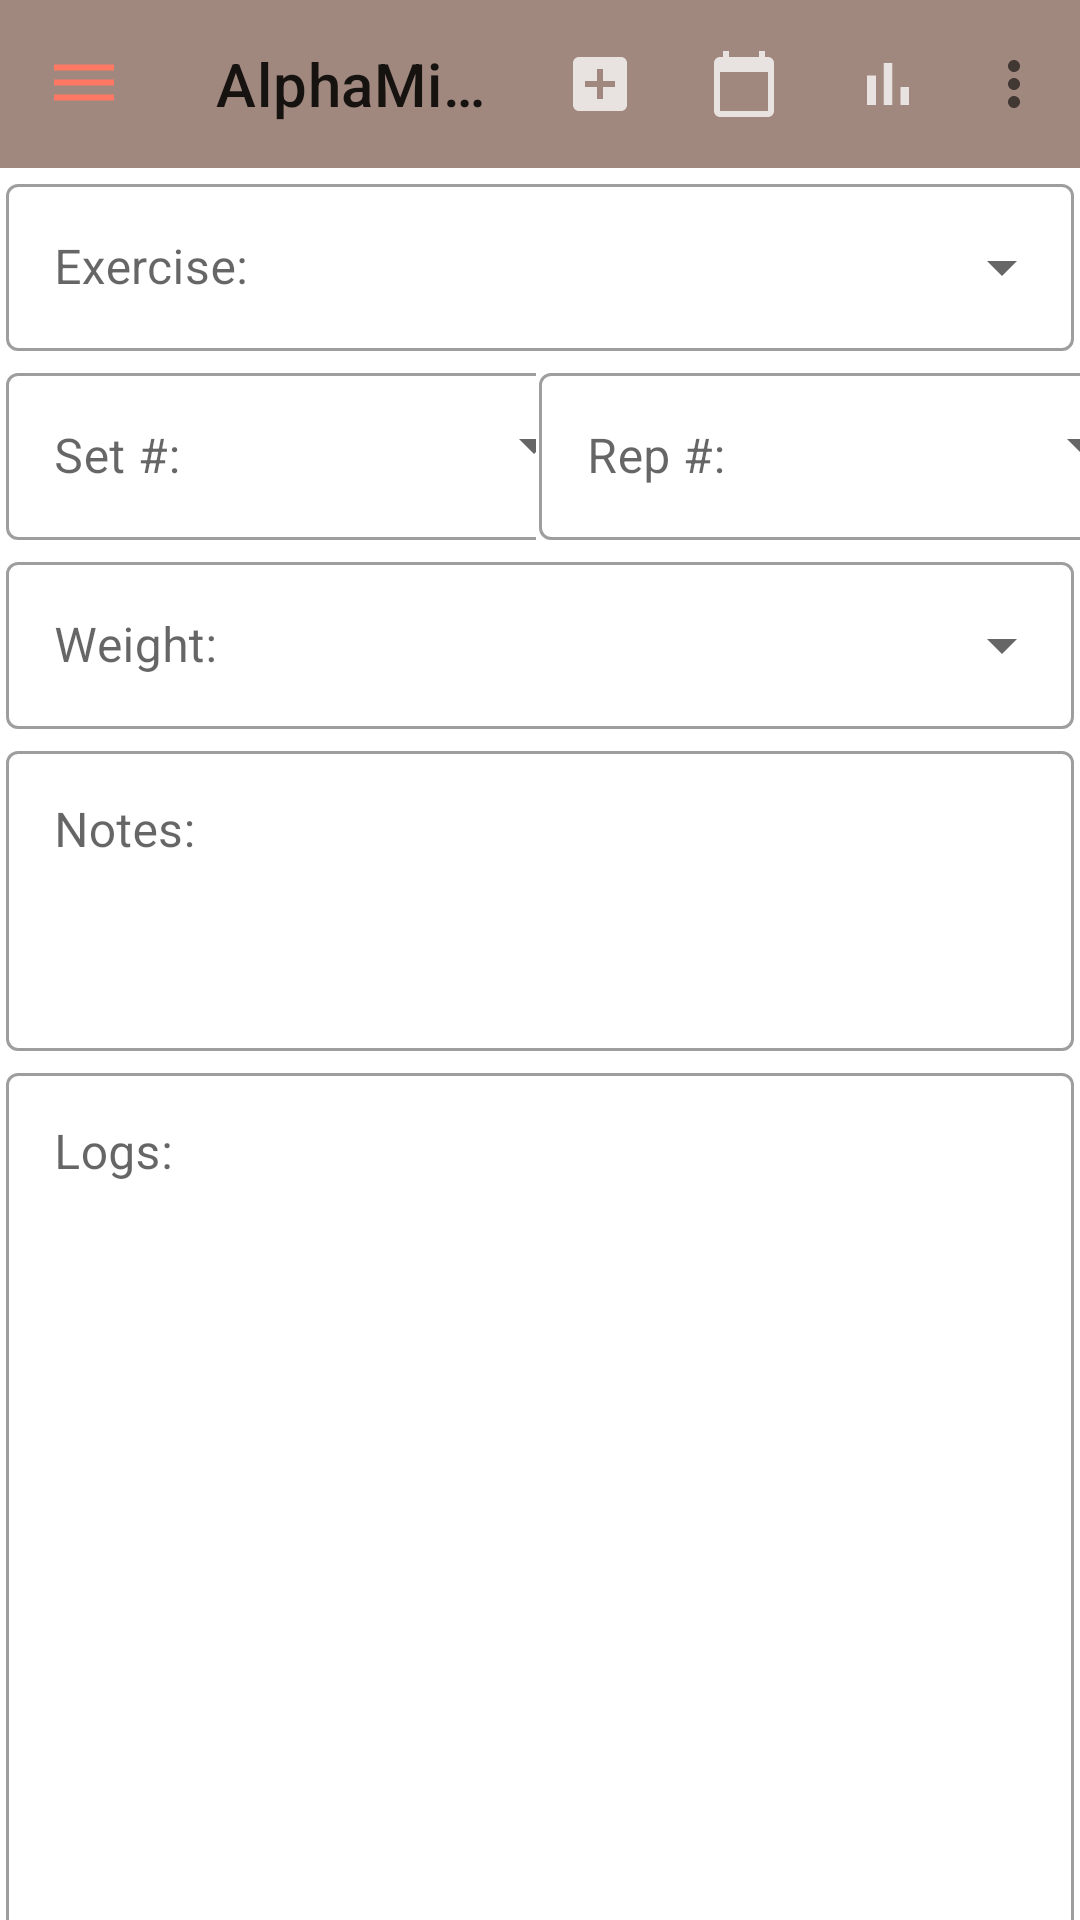

This screen was rendered from an Android layout file. Write that file and the resources it references.
<!-- AndroidManifest.xml: application theme Theme.Alphamind -->
<!-- res/layout/settings_activity.xml -->
<LinearLayout xmlns:android="http://schemas.android.com/apk/res/android"
    xmlns:app="http://schemas.android.com/apk/res-auto"
    android:orientation="vertical"
    android:layout_width="match_parent"
    android:layout_height="match_parent">

    <com.google.android.material.appbar.MaterialToolbar
        android:id="@+id/topAppBar"
        android:layout_width="match_parent"
        android:layout_height="?attr/actionBarSize"
        app:title="@string/page_title"
        app:menu="@menu/menu_main"
        app:navigationIcon="@drawable/ic_menu_24"
        android:background="@color/brown_300"
        />
















    <com.google.android.material.textfield.TextInputLayout
        style="@style/Widget.MaterialComponents.TextInputLayout.OutlinedBox.ExposedDropdownMenu"
        android:layout_width="match_parent"
        android:layout_height="wrap_content"
        android:hint="@string/exercise_type">

    <AutoCompleteTextView
        android:id="@+id/exercise_list"
        android:layout_margin="2dp"
        android:layout_width="match_parent"
        android:layout_height="wrap_content"/>

    </com.google.android.material.textfield.TextInputLayout>

    <LinearLayout
        android:weightSum="10"
        android:orientation="horizontal"
        android:layout_width="match_parent"
        android:layout_height="wrap_content">
        <com.google.android.material.textfield.TextInputLayout
            style="@style/Widget.MaterialComponents.TextInputLayout.OutlinedBox.ExposedDropdownMenu"
            android:layout_width="wrap_content"
            android:layout_weight="5"
            android:layout_height="wrap_content"
            android:hint="@string/set_number">

            <AutoCompleteTextView
                android:id="@+id/set_number"
                android:layout_margin="2dp"
                android:layout_width="200dp"
                android:layout_height="wrap_content"/>

        </com.google.android.material.textfield.TextInputLayout>

        <com.google.android.material.textfield.TextInputLayout
            style="@style/Widget.MaterialComponents.TextInputLayout.OutlinedBox.ExposedDropdownMenu"
            android:layout_width="wrap_content"
            android:layout_weight="5"
            android:layout_height="wrap_content"
            android:hint="@string/rep_number">

            <AutoCompleteTextView
                android:id="@+id/rep_number"
                android:layout_margin="1dp"
                android:layout_width="205dp"
                android:layout_height="wrap_content"/>

        </com.google.android.material.textfield.TextInputLayout>

    </LinearLayout>

    <com.google.android.material.textfield.TextInputLayout
        style="@style/Widget.MaterialComponents.TextInputLayout.OutlinedBox.ExposedDropdownMenu"
        android:layout_width="match_parent"
        android:layout_height="wrap_content"
        android:hint="@string/weight">

        <AutoCompleteTextView
            android:id="@+id/weight"
            android:layout_margin="2dp"
            android:layout_width="match_parent"
            android:layout_height="wrap_content"/>

    </com.google.android.material.textfield.TextInputLayout>

    <com.google.android.material.textfield.TextInputLayout
        style="@style/Widget.MaterialComponents.TextInputLayout.OutlinedBox"
        android:id="@+id/ti_notes"
        android:layout_width="match_parent"
        android:layout_height="wrap_content"
        android:hint="@string/notes">

        <com.google.android.material.textfield.TextInputEditText
            android:id="@+id/notes"
            android:layout_margin="2dp"
            android:gravity="top|start"
            android:layout_width="match_parent"
            android:layout_height="100dp"
            />

    </com.google.android.material.textfield.TextInputLayout>

    <com.google.android.material.textfield.TextInputLayout
        style="@style/Widget.MaterialComponents.TextInputLayout.OutlinedBox"
        android:id="@+id/ti_logs"
        android:layout_width="match_parent"
        android:layout_height="wrap_content"
        android:hint="@string/logs">

        <com.google.android.material.textfield.TextInputEditText
            android:id="@+id/logs"
            android:layout_margin="2dp"
            android:gravity="top|start"
            android:layout_width="match_parent"
            android:layout_height="370dp"
            android:inputType="textMultiLine"
            android:clickable="false"
            />

    </com.google.android.material.textfield.TextInputLayout>

    <com.google.android.material.textfield.TextInputLayout
        style="@style/Widget.MaterialComponents.TextInputLayout.OutlinedBox"
        android:id="@+id/ti_total_volume"
        android:layout_width="match_parent"
        android:layout_height="wrap_content"
        android:hint="@string/total_volume">

        <com.google.android.material.textfield.TextInputEditText
            android:id="@+id/total_volume"
            android:layout_margin="2dp"
            android:gravity="top|start"
            android:layout_width="match_parent"
            android:layout_height="60dp"
            android:inputType="textMultiLine"
            android:enabled="false"
            />

    </com.google.android.material.textfield.TextInputLayout>
</LinearLayout>
<!-- resources referenced by this layout -->
<resources>
  <color name="autumn_dark_1">#A92A04</color>
  <color name="brown_300">#A1887F</color>
  <!-- drawable ic_menu_24 (drawable) -->
  <vector android:height="24dp" android:tint="#FF7864"
      android:viewportHeight="24" android:viewportWidth="24"
      android:width="24dp" xmlns:android="http://schemas.android.com/apk/res/android">
      <path android:fillColor="@android:color/white" android:pathData="M2,15.5v2h20v-2L2,15.5zM2,10.5v2h20v-2L2,10.5zM2,5.5v2h20v-2L2,5.5z"/>
  </vector>
  <string name="exercise_type">Exercise: </string>
  <string name="logs">Logs: </string>
  <string name="notes">Notes: </string>
  <string name="page_title">AlphaMind</string>
  <string name="rep_number">Rep #:</string>
  <string name="set_number">Set #:</string>
  <string name="total_volume">Total Volume: </string>
  <string name="weight">Weight:</string>
  <style name="Theme.Alphamind" parent="Theme.MaterialComponents.DayNight.DarkActionBar">
          
          <item name="colorPrimary">@color/autumn_dark_1</item>
          <item name="colorPrimaryVariant">@color/autumn_dark</item>
          <item name="colorOnPrimary">@color/white</item>
          
          <item name="colorSecondary">@color/teal_200</item>
          <item name="colorSecondaryVariant">@color/teal_700</item>
          <item name="colorOnSecondary">@color/black</item>
          
          <item name="android:statusBarColor" tools:targetApi="l">@color/autumn_dark_1</item>
          
      </style>
  <color name="autumn_dark">#E35704</color>
  <color name="white">#FFFFFFFF</color>
  <color name="teal_200">#FF03DAC5</color>
  <color name="teal_700">#FF018786</color>
  <color name="black">#FF000000</color>
</resources>
